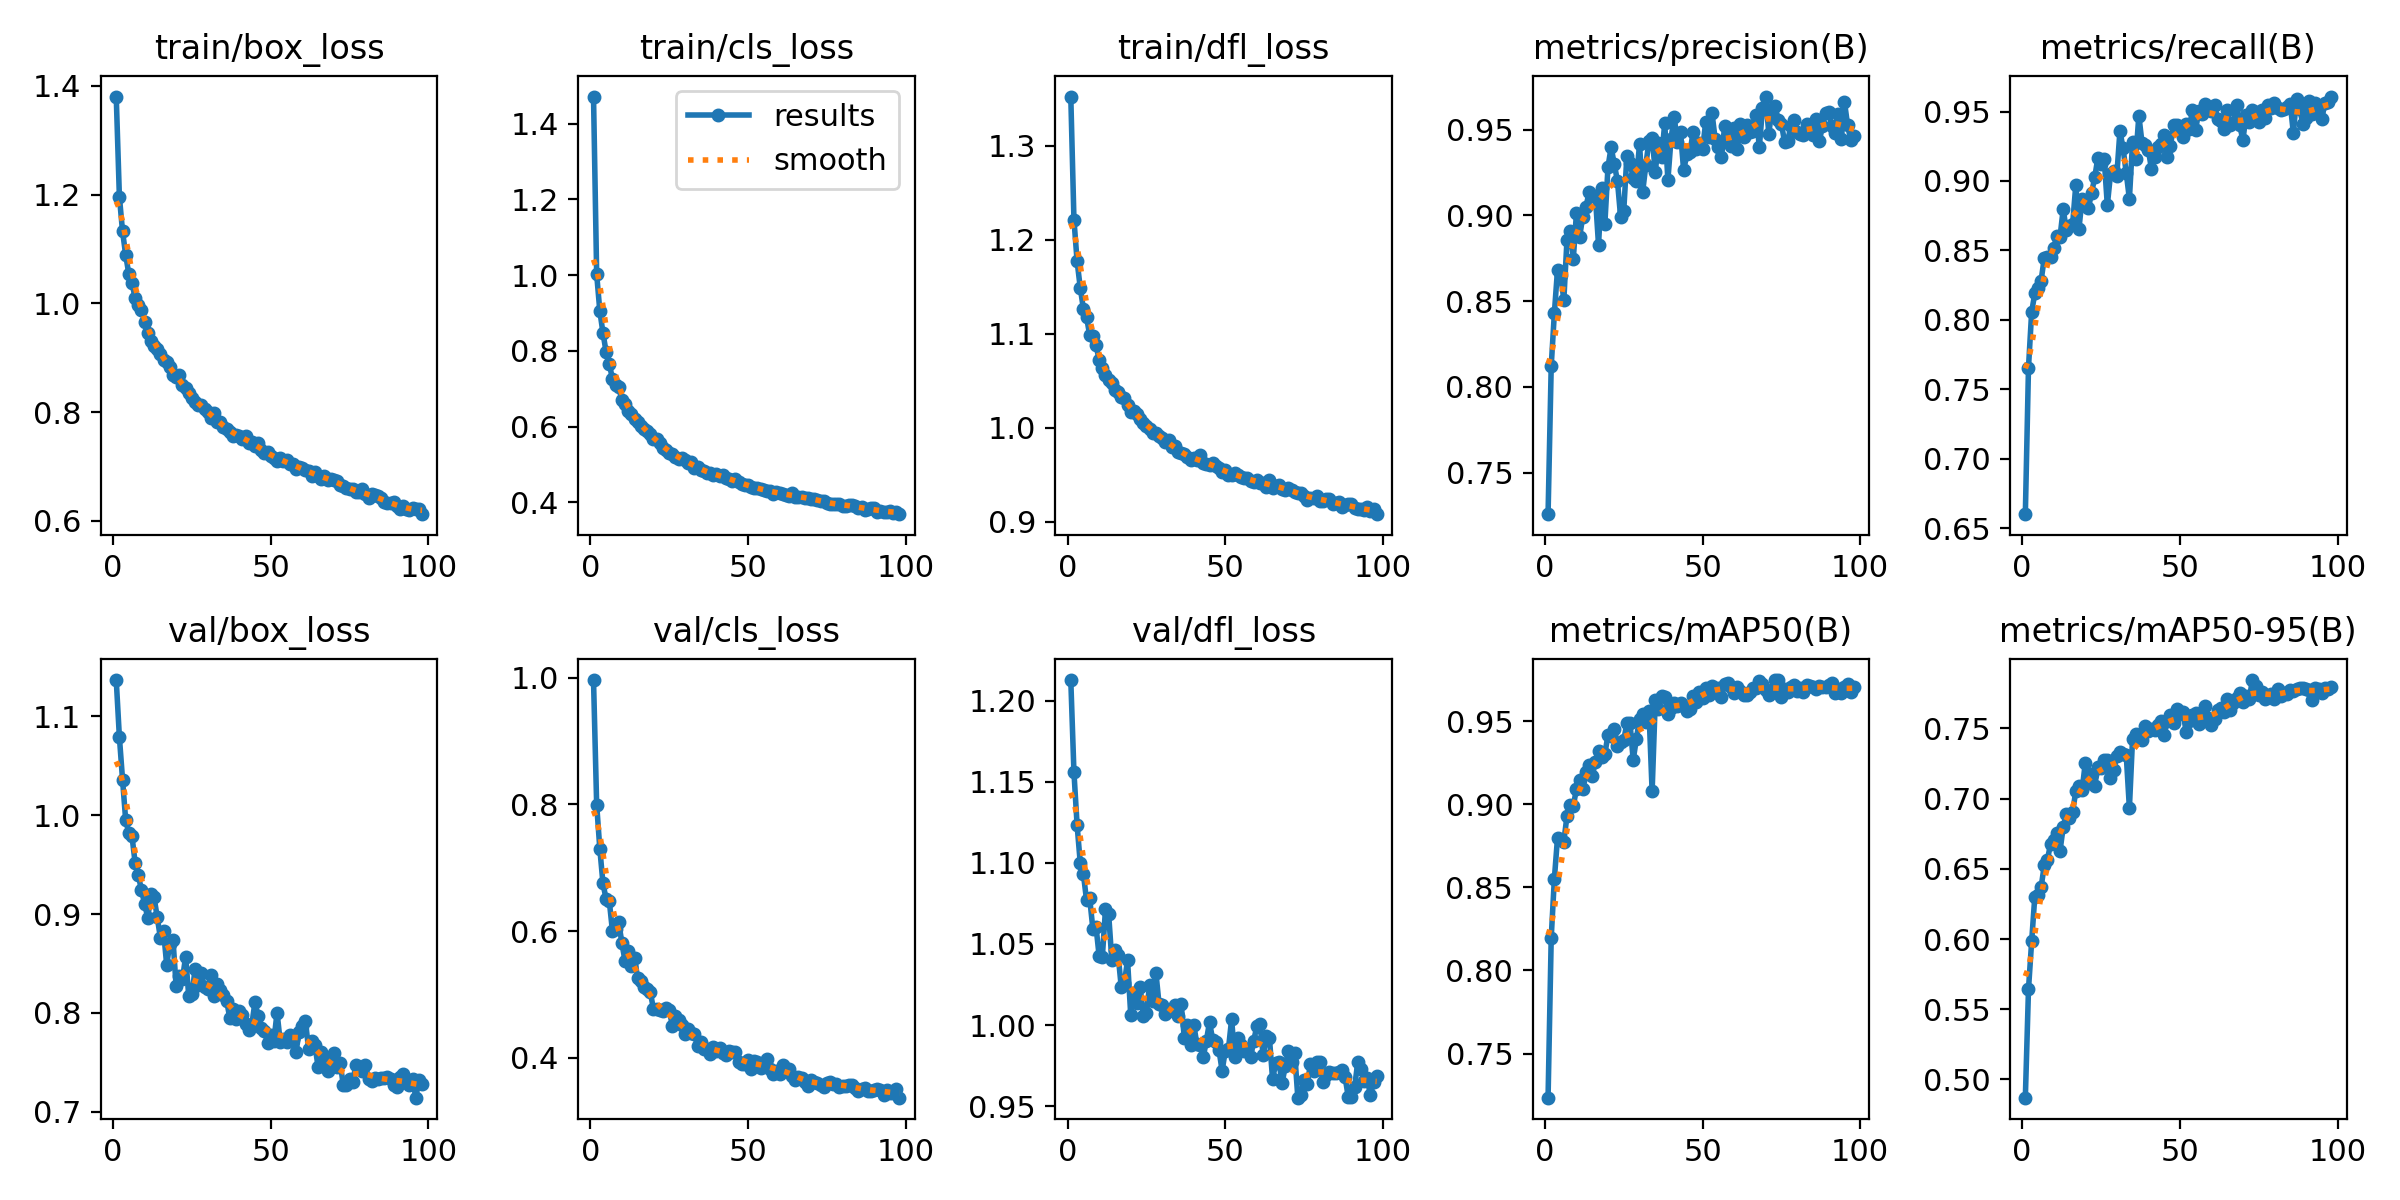

The data file committed next to this chart (first rows):
epoch, time, train/box_loss, train/cls_loss, train/dfl_loss, metrics/precision(B), metrics/recall(B), metrics/mAP50(B), metrics/mAP50-95(B), val/box_loss, val/cls_loss, val/dfl_loss, lr/pg0, lr/pg1, lr/pg2
1, 86.88, 1.38, 1.472, 1.352, 0.7257, 0.66, 0.7235, 0.487, 1.137, 0.9965, 1.213, 0.06686, 3.31731e-05, 3.31731e-05
2, 174.1, 1.196, 1.003, 1.222, 0.8122, 0.7656, 0.8197, 0.5643, 1.079, 0.7997, 1.156, 0.03356, 6.6243e-05, 6.6243e-05
3, 258.9, 1.133, 0.9055, 1.177, 0.843, 0.8056, 0.8552, 0.5983, 1.036, 0.7301, 1.123, 0.0002593, 9.9049e-05, 9.9049e-05
4, 339.6, 1.089, 0.8476, 1.149, 0.8685, 0.819, 0.8799, 0.6302, 0.9949, 0.6752, 1.1, 9.8812e-05, 9.8812e-05, 9.8812e-05
5, 427, 1.054, 0.797, 1.127, 0.8652, 0.8232, 0.8784, 0.6315, 0.9821, 0.6505, 1.093, 9.8416e-05, 9.8416e-05, 9.8416e-05
6, 514.5, 1.038, 0.7667, 1.118, 0.8508, 0.8282, 0.8774, 0.6369, 0.9788, 0.6476, 1.077, 9.802e-05, 9.802e-05, 9.802e-05
7, 594.3, 1.009, 0.7258, 1.098, 0.8857, 0.8445, 0.893, 0.6524, 0.9516, 0.6003, 1.078, 9.7624e-05, 9.7624e-05, 9.7624e-05
8, 685.3, 0.9979, 0.7109, 1.098, 0.891, 0.8449, 0.8996, 0.6563, 0.9396, 0.6029, 1.059, 9.7228e-05, 9.7228e-05, 9.7228e-05
9, 781.9, 0.9884, 0.7045, 1.088, 0.8746, 0.8456, 0.8987, 0.6679, 0.924, 0.6138, 1.061, 9.6832e-05, 9.6832e-05, 9.6832e-05
10, 871.6, 0.9667, 0.6697, 1.072, 0.9014, 0.8517, 0.9093, 0.6708, 0.9107, 0.581, 1.042, 9.6436e-05, 9.6436e-05, 9.6436e-05
11, 958.3, 0.9461, 0.6604, 1.064, 0.8874, 0.8607, 0.9144, 0.6757, 0.8959, 0.5527, 1.042, 9.604e-05, 9.604e-05, 9.604e-05
12, 1040, 0.9315, 0.6422, 1.056, 0.8994, 0.8597, 0.9094, 0.6627, 0.9202, 0.5692, 1.071, 9.5644e-05, 9.5644e-05, 9.5644e-05
13, 1126, 0.9208, 0.6342, 1.051, 0.9048, 0.8796, 0.9193, 0.6797, 0.917, 0.5453, 1.069, 9.5248e-05, 9.5248e-05, 9.5248e-05
14, 1212, 0.9169, 0.6199, 1.047, 0.9134, 0.865, 0.9238, 0.6893, 0.8968, 0.558, 1.04, 9.4852e-05, 9.4852e-05, 9.4852e-05
15, 1293, 0.9067, 0.6121, 1.04, 0.9113, 0.8672, 0.9167, 0.6862, 0.876, 0.5252, 1.046, 9.4456e-05, 9.4456e-05, 9.4456e-05
16, 1390, 0.8957, 0.6007, 1.038, 0.9113, 0.8691, 0.9257, 0.6904, 0.8829, 0.5207, 1.043, 9.406e-05, 9.406e-05, 9.406e-05
17, 1492, 0.8919, 0.5928, 1.033, 0.8829, 0.897, 0.9322, 0.7055, 0.8486, 0.5116, 1.024, 9.3664e-05, 9.3664e-05, 9.3664e-05
18, 1575, 0.8827, 0.5885, 1.032, 0.9161, 0.8656, 0.9285, 0.709, 0.8701, 0.5089, 1.026, 9.3268e-05, 9.3268e-05, 9.3268e-05
19, 1662, 0.8689, 0.5795, 1.024, 0.8948, 0.8873, 0.9299, 0.7061, 0.8738, 0.5038, 1.04, 9.2872e-05, 9.2872e-05, 9.2872e-05
20, 1748, 0.8644, 0.5662, 1.016, 0.9282, 0.8827, 0.9418, 0.7252, 0.8267, 0.4773, 1.007, 9.2476e-05, 9.2476e-05, 9.2476e-05
21, 1835, 0.8676, 0.5672, 1.018, 0.9398, 0.8805, 0.9408, 0.7113, 0.8376, 0.4766, 1.02, 9.208e-05, 9.208e-05, 9.208e-05
22, 1919, 0.8507, 0.556, 1.014, 0.9299, 0.8912, 0.9449, 0.7179, 0.8338, 0.4746, 1.013, 9.1684e-05, 9.1684e-05, 9.1684e-05
23, 1998, 0.8439, 0.5439, 1.009, 0.9202, 0.9025, 0.9349, 0.7093, 0.857, 0.4745, 1.023, 9.1288e-05, 9.1288e-05, 9.1288e-05
24, 2080, 0.8351, 0.5396, 1.005, 0.8993, 0.9167, 0.9374, 0.7227, 0.8167, 0.478, 1.006, 9.0892e-05, 9.0892e-05, 9.0892e-05
25, 2162, 0.8254, 0.5312, 1.002, 0.9026, 0.9123, 0.9385, 0.7221, 0.8187, 0.4758, 1.007, 9.0496e-05, 9.0496e-05, 9.0496e-05
26, 2250, 0.8186, 0.5268, 0.9988, 0.9349, 0.9162, 0.9487, 0.7275, 0.844, 0.4506, 1.025, 9.01e-05, 9.01e-05, 9.01e-05
27, 2335, 0.8135, 0.5212, 0.9948, 0.9307, 0.8825, 0.9487, 0.7272, 0.8278, 0.4658, 1.015, 8.9704e-05, 8.9704e-05, 8.9704e-05
28, 2421, 0.8125, 0.5157, 0.9946, 0.9218, 0.9047, 0.9267, 0.7148, 0.8399, 0.4594, 1.032, 8.9308e-05, 8.9308e-05, 8.9308e-05
29, 2506, 0.8065, 0.5164, 0.9914, 0.9201, 0.907, 0.9391, 0.7201, 0.8258, 0.451, 1.013, 8.8912e-05, 8.8912e-05, 8.8912e-05
30, 2590, 0.7999, 0.513, 0.9886, 0.9415, 0.9037, 0.9514, 0.7305, 0.8238, 0.4368, 1.012, 8.8516e-05, 8.8516e-05, 8.8516e-05
31, 2679, 0.7887, 0.5047, 0.9853, 0.9137, 0.936, 0.9541, 0.7331, 0.838, 0.4451, 1.007, 8.812e-05, 8.812e-05, 8.812e-05
32, 2766, 0.7983, 0.5062, 0.9867, 0.9294, 0.9234, 0.9493, 0.732, 0.817, 0.4388, 1.009, 8.7724e-05, 8.7724e-05, 8.7724e-05
33, 2850, 0.7823, 0.4909, 0.9798, 0.9435, 0.9058, 0.9563, 0.731, 0.8297, 0.4368, 1.01, 8.7328e-05, 8.7328e-05, 8.7328e-05
34, 2937, 0.7826, 0.4931, 0.9803, 0.9454, 0.8871, 0.9077, 0.6933, 0.8228, 0.4191, 1.012, 8.6932e-05, 8.6932e-05, 8.6932e-05
35, 3022, 0.7721, 0.4864, 0.9744, 0.9255, 0.9281, 0.9625, 0.7427, 0.8177, 0.4254, 1.006, 8.6536e-05, 8.6536e-05, 8.6536e-05
36, 3104, 0.7698, 0.4824, 0.9733, 0.9425, 0.9158, 0.957, 0.746, 0.8125, 0.4139, 1.013, 8.614e-05, 8.614e-05, 8.614e-05
37, 3187, 0.7638, 0.4781, 0.9716, 0.934, 0.9471, 0.9651, 0.743, 0.795, 0.4132, 0.9923, 8.5744e-05, 8.5744e-05, 8.5744e-05
38, 3269, 0.7565, 0.4775, 0.9688, 0.9537, 0.9274, 0.9645, 0.7417, 0.8034, 0.4053, 1, 8.5348e-05, 8.5348e-05, 8.5348e-05
39, 3359, 0.7579, 0.4724, 0.9656, 0.9206, 0.9262, 0.9543, 0.7516, 0.7941, 0.4173, 0.9877, 8.4952e-05, 8.4952e-05, 8.4952e-05
40, 3444, 0.7569, 0.4756, 0.9678, 0.9448, 0.9226, 0.9577, 0.7484, 0.8017, 0.4108, 1, 8.4556e-05, 8.4556e-05, 8.4556e-05
41, 3526, 0.7512, 0.4692, 0.9652, 0.9574, 0.9085, 0.9609, 0.7493, 0.7982, 0.4159, 0.988, 8.416e-05, 8.416e-05, 8.416e-05
42, 3610, 0.7558, 0.4718, 0.9706, 0.943, 0.9175, 0.9589, 0.749, 0.7887, 0.4074, 0.9877, 8.3764e-05, 8.3764e-05, 8.3764e-05
43, 3693, 0.7425, 0.4655, 0.9625, 0.9486, 0.9242, 0.9611, 0.7524, 0.7827, 0.4044, 0.9801, 8.3368e-05, 8.3368e-05, 8.3368e-05
44, 3773, 0.7459, 0.4614, 0.961, 0.9263, 0.9266, 0.9589, 0.7554, 0.7882, 0.4112, 0.9904, 8.2972e-05, 8.2972e-05, 8.2972e-05
45, 3858, 0.7376, 0.4563, 0.9602, 0.9357, 0.9328, 0.9562, 0.7452, 0.811, 0.4083, 1.002, 8.2576e-05, 8.2576e-05, 8.2576e-05
46, 3943, 0.7437, 0.461, 0.9629, 0.9368, 0.9171, 0.9575, 0.7551, 0.7966, 0.4095, 0.9908, 8.218e-05, 8.218e-05, 8.218e-05
47, 4027, 0.7308, 0.4545, 0.9591, 0.9487, 0.9251, 0.9653, 0.7595, 0.7843, 0.393, 0.9895, 8.1784e-05, 8.1784e-05, 8.1784e-05
48, 4111, 0.7252, 0.4479, 0.9576, 0.9385, 0.9402, 0.9617, 0.754, 0.7813, 0.3907, 0.9846, 8.1388e-05, 8.1388e-05, 8.1388e-05
49, 4192, 0.7266, 0.4466, 0.9528, 0.9421, 0.9405, 0.9676, 0.7637, 0.7696, 0.3894, 0.9718, 8.0992e-05, 8.0992e-05, 8.0992e-05
50, 4279, 0.72, 0.4468, 0.9547, 0.9389, 0.9362, 0.9639, 0.76, 0.7774, 0.3962, 0.9843, 8.0596e-05, 8.0596e-05, 8.0596e-05
51, 4368, 0.7162, 0.4397, 0.95, 0.9545, 0.9316, 0.9701, 0.7614, 0.772, 0.3824, 0.9853, 8.02e-05, 8.02e-05, 8.02e-05
52, 4452, 0.7105, 0.4368, 0.9502, 0.9455, 0.9408, 0.9657, 0.7476, 0.8003, 0.3947, 1.004, 7.9804e-05, 7.9804e-05, 7.9804e-05
53, 4537, 0.7163, 0.4383, 0.9516, 0.9596, 0.9377, 0.9713, 0.7555, 0.7709, 0.3934, 0.98, 7.9408e-05, 7.9408e-05, 7.9408e-05
54, 4620, 0.7092, 0.4355, 0.9498, 0.9444, 0.9514, 0.9691, 0.7597, 0.7731, 0.384, 0.9919, 7.9012e-05, 7.9012e-05, 7.9012e-05
55, 4703, 0.7112, 0.4333, 0.9473, 0.9397, 0.9369, 0.9701, 0.7608, 0.7706, 0.3891, 0.9878, 7.8616e-05, 7.8616e-05, 7.8616e-05
56, 4786, 0.7039, 0.4308, 0.946, 0.9344, 0.9501, 0.9648, 0.7534, 0.7773, 0.3983, 0.984, 7.822e-05, 7.822e-05, 7.822e-05
57, 4866, 0.7048, 0.4312, 0.9468, 0.9521, 0.9484, 0.9724, 0.7565, 0.7738, 0.3827, 0.9853, 7.7824e-05, 7.7824e-05, 7.7824e-05
58, 4949, 0.6956, 0.4233, 0.9435, 0.9451, 0.9551, 0.9727, 0.7661, 0.7605, 0.3748, 0.9802, 7.7428e-05, 7.7428e-05, 7.7428e-05
59, 5031, 0.6989, 0.4275, 0.9425, 0.9407, 0.9533, 0.9704, 0.7576, 0.7803, 0.3797, 0.9903, 7.7032e-05, 7.7032e-05, 7.7032e-05
60, 5114, 0.6981, 0.4249, 0.9442, 0.9508, 0.9504, 0.9669, 0.7523, 0.7868, 0.3745, 0.9992, 7.6636e-05, 7.6636e-05, 7.6636e-05
... 38 more rows
